The GitHub repository jsjnrxx2001/LabVirtualPlant contains a labelled image folder "LabVirtualPlant" with 7 categories: batol gourd healthy, cashew healthy, corn healthy, lemon healthy, papaya healthy, tomato healthy, zucchini healthy. Examples follow, each with its label.

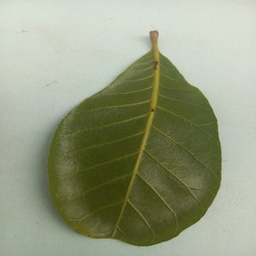
Label: cashew healthy

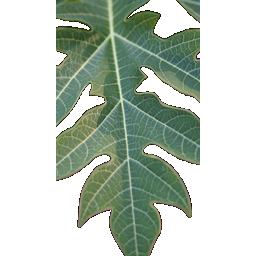
Label: papaya healthy

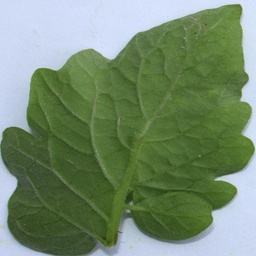
Label: tomato healthy

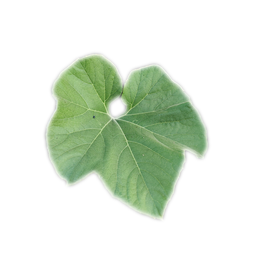
Label: batol gourd healthy

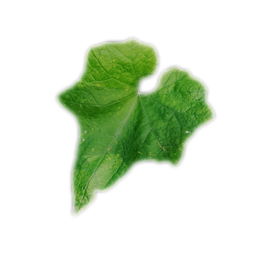
Label: zucchini healthy

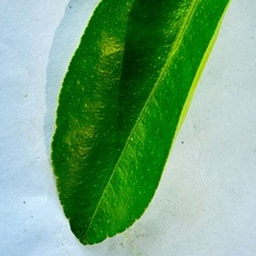
Label: lemon healthy
